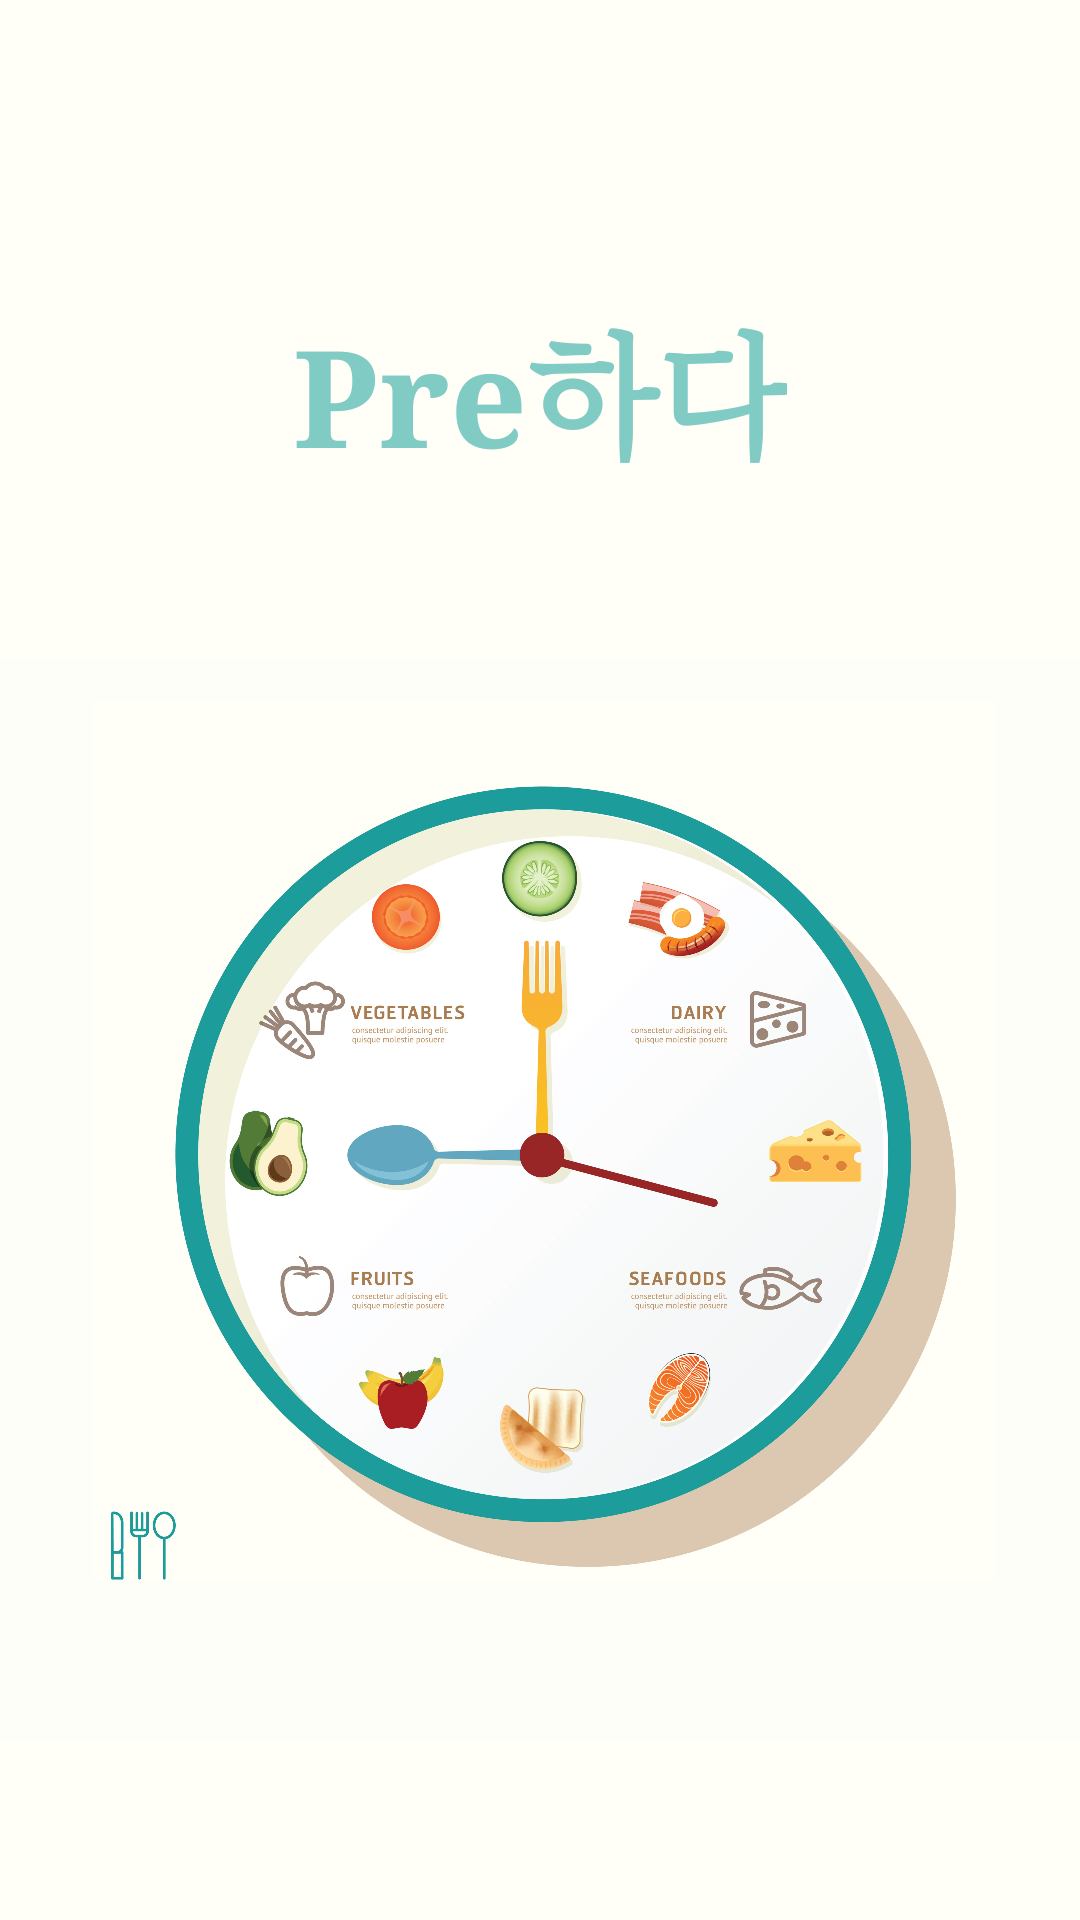

Reconstruct the res/layout file that produces this screen, plus the resources it refers to.
<!-- AndroidManifest.xml: application theme Theme.Freshdiet -->
<!-- res/layout/splash.xml -->
<?xml version="1.0" encoding="utf-8"?>
<LinearLayout xmlns:android="http://schemas.android.com/apk/res/android"
    xmlns:app="http://schemas.android.com/apk/res-auto"
    android:layout_width="match_parent"
    android:layout_height="match_parent"
    android:background="#fffff7"
    android:layout_gravity="bottom"
    android:orientation="vertical">

    <LinearLayout
        android:layout_width="match_parent"
        android:layout_height="0dp"
        android:gravity="center"
        android:layout_weight="1">
    <TextView
        android:id="@+id/start"
        android:layout_width="wrap_content"
        android:layout_height="95dp"
        android:layout_marginTop="50dp"
        android:layout_gravity="center"
        android:fontFamily="serif"
        android:gravity="center"
        android:text="Pre하다"
        android:textColor="#FF80cbc4"
        android:textSize="45sp"
        android:textStyle="bold" />
    </LinearLayout>

    <LinearLayout
        android:layout_width="match_parent"
        android:layout_height="0dp"
        android:layout_weight="3">

    <ImageView
        android:layout_width="match_parent"
        android:layout_height="match_parent"
        android:adjustViewBounds="true"
        android:baselineAligned="false"

        android:src="@drawable/clock" />


</LinearLayout>


</LinearLayout>
<!-- resources referenced by this layout -->
<resources>
  <!-- drawable clock: jpg bitmap (drawable, 964759 bytes) -->
  <style name="Theme.Freshdiet" parent="Theme.AppCompat.Light.NoActionBar">
          
          <item name="android:textColor">@color/black</item>
          <item name="colorPrimary">@color/purple_500</item>
          <item name="colorPrimaryVariant">@color/purple_700</item>
          <item name="colorOnPrimary">@color/white</item>
          
          <item name="colorSecondary">#defcf9</item>
          <item name="colorSecondaryVariant">@color/teal_200</item>
          <item name="colorOnSecondary">@color/black</item>
          
          <item name="android:statusBarColor" tools:targetApi="l">?attr/colorPrimaryVariant</item>
          
      </style>
  <color name="black">#FF000000</color>
  <color name="purple_500">#FF6200EE</color>
  <color name="purple_700">#FF3700B3</color>
  <color name="white">#FFFFFFFF</color>
  <color name="teal_200">#FF03DAC5</color>
</resources>
